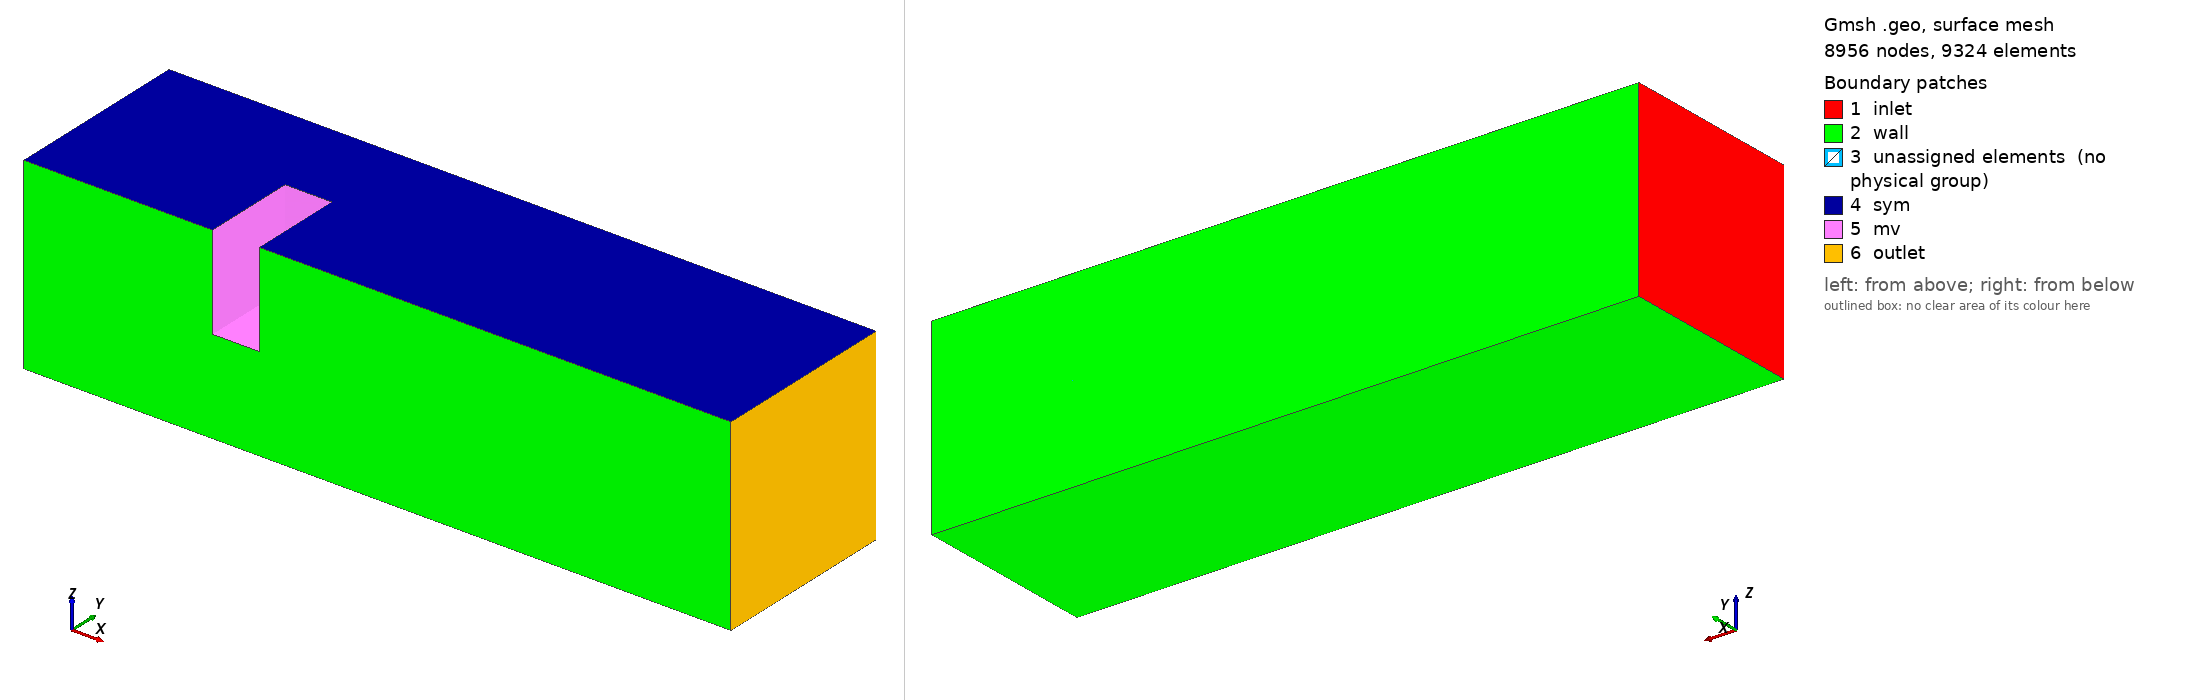

Gmsh geometry script, surface-meshed: 8956 nodes, 9324 surface elements. Boundary patches (legend numbers): 1 inlet, 2 wall, 3 unassigned elements (no physical group), 4 sym, 5 mv, 6 outlet. Left view from above one corner, right view from below the opposite corner. Legend entries are the model's physical surfaces; 'unassigned elements' are surfaces in no physical group. The drawing asked Gmsh for element sizes between 1% and 20% of the model's largest extent; the script's own settings can give other sizes.

=== duct.geo (drawn) ===
// mesh refinement params
Geometry.CopyMeshingMethod = 1;

Ny =  10; ry = 1.15; // pts in y, growth rate/bias
Nz =  10; rz = 1.15;

Nx1 = 14; // x layers near inlet
Nx2 = 10; // x layers near obstacle
Nx3 = 32; // x layers beyond obstacle

//================================================================
//================================================================

// based on benchmark specs

// points, constants
Lx = 0.1; // length along x

Point(1) = {0.0,0.0, 0.0};
Point(2) = {0.0,0.0,-0.2};
Point(3) = {0.0,0.2,-0.2};
Point(4) = {0.0,0.2, 0.0};

// curves

Line(1) = {1,2};
Line(2) = {2,3};
Line(3) = {3,4};
Line(4) = {4,1};


// creating surface

Line Loop(1) = {1,2,3,4}; Plane Surface(1) = {1};

Recombine Surface "*";
Transfinite Surface "*";

bottom_left[] = Translate {0., 0., -0.2} { Duplicata{ Surface{1}; } };

// meshing curves

Transfinite Line {-2,4,-7} = Ny Using Progression ry;
Transfinite Line {-1,3,6,-8} = Nz Using Progression rz;

top_surfs[] = Rotate {{1,0,0}, {0,0.2,-0.2}, Pi} { Duplicata{ Surface{1,5};} };


// Extrude first block
Extrude {0.4,0,0} // TODO: parameterise
{
  Surface{1,bottom_left[],top_surfs[]};
  Layers{ {Nx1,Nx2}, {0.75,1} };
  Recombine;
}

// Extrude 3 blocks over the solid block
Extrude {0.1,0,0}// TODO: parameterise
{
  Surface{60,82,104};
  Layers{Nx2};
  Recombine;
}

// Copy the surface from the front to the back of the block
block_back[] = Translate {0.1, 0., 0.} { Duplicata{ Surface{38}; } };

// Extrude 4 blocks over the solid block
Extrude {1.0,0,0}// TODO: parameterise
{
  Surface{126,148,170,171};
  Layers{ {Nx2,Nx3}, {0.1,1} };
  Recombine;
}

Coherence;

Physical Surface("inlet",1) = {1,5,9,14};
Physical Surface("outlet",2) = {241,219,263,197};

Physical Surface("mv",3) = {38,165,125,171};

Physical Surface("wall",4) = {91,69,157,135,228,206,51,81,117,147,188,218,47,25,113,184,250};
Physical Surface("sym",5) = {95,37,161,232,262};

Physical Volume("fluid") = {1:11};

Recombine Volume "*";
